Run: headless pygame with SDL's dummy video driver; simulated clock (each Clock.tick advances the game by its frame time, no real sleeping); random seed 0; keys injected as events and as key.get_pressed() state; no mouse input.
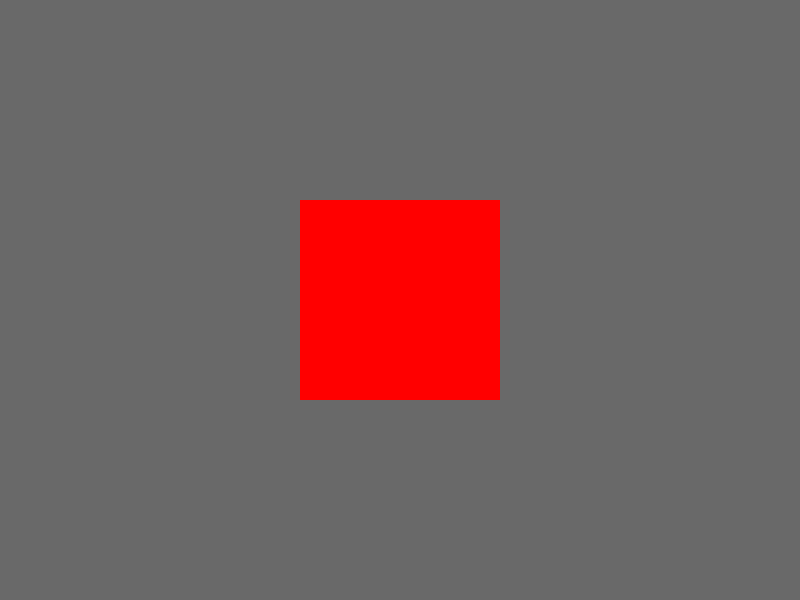
Frame 1 of 4 · flips 1–60 · no input
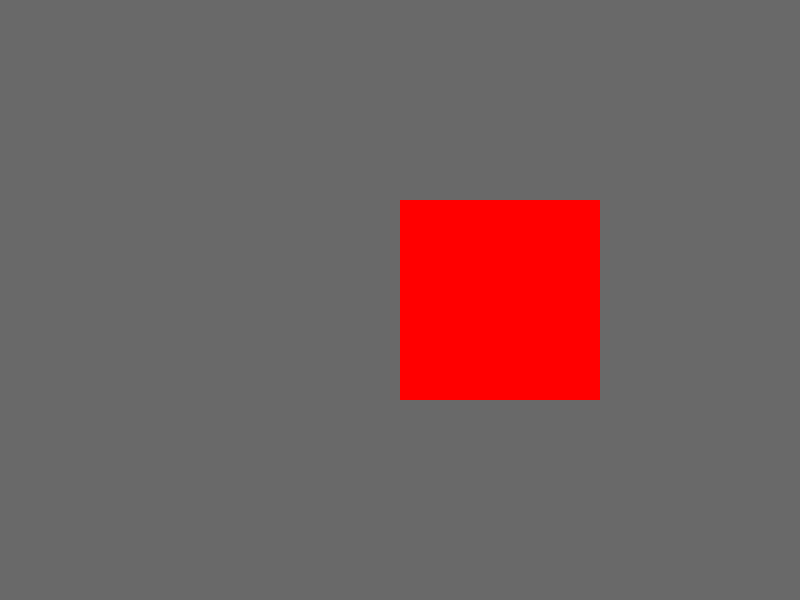
Frame 2 of 4 · flips 61–180 · tapped SPACE, RETURN · held RIGHT (→), D
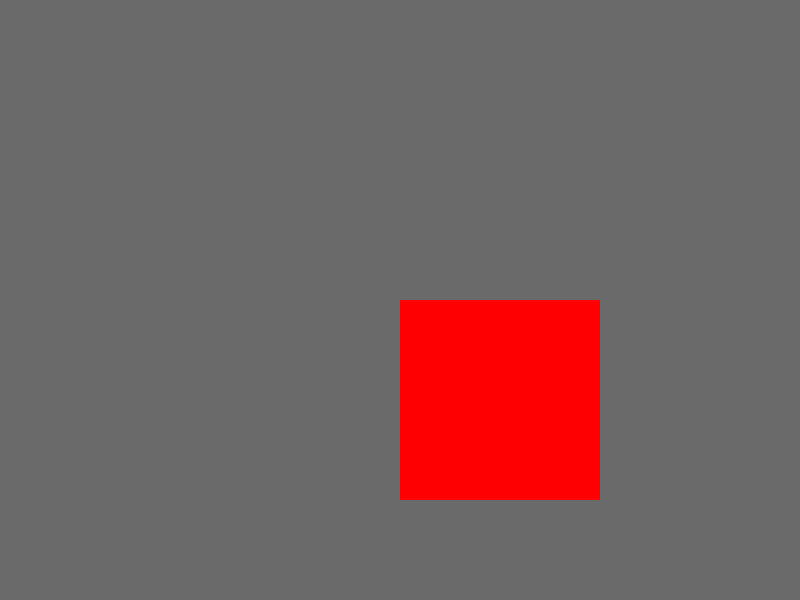
Frame 3 of 4 · flips 181–300 · held DOWN (↓), S
Frame 4 of 4 · flips 301–420 · held LEFT (←), A, UP (↑), W · screen same as frame 1, image omitted

The pygame program that drew these frames:

import sys

import pygame

pygame.init()
screen_width, screen_height = 800, 600
rect_height, rect_width = 200, 200
rect_x = screen_width / 2 - rect_width / 2
rect_y = screen_height / 2 - rect_height / 2
STEP = 100


screen = pygame.display.set_mode((screen_width, screen_height))

pygame.display.set_caption("My pygame")



while True:
    screen.fill((105, 105, 105))
    pygame.draw.rect(screen, (255, 0, 0), (rect_x, rect_y, rect_width, rect_height))
    pygame.display.update()
    for event in pygame.event.get():
        # print(event)
        if event.type == pygame.QUIT:
            sys.exit()
        if event.type == pygame.KEYDOWN:
            if event.key == pygame.K_UP and rect_y >= STEP:
                rect_y -= STEP
            if event.key == pygame.K_DOWN and rect_y <= screen_height - STEP - rect_height:
                rect_y += STEP
            if event.key == pygame.K_RIGHT and rect_x <= screen_width - STEP - rect_width:
                rect_x += STEP
            if event.key == pygame.K_LEFT and rect_x >= STEP:
                rect_x -= STEP
